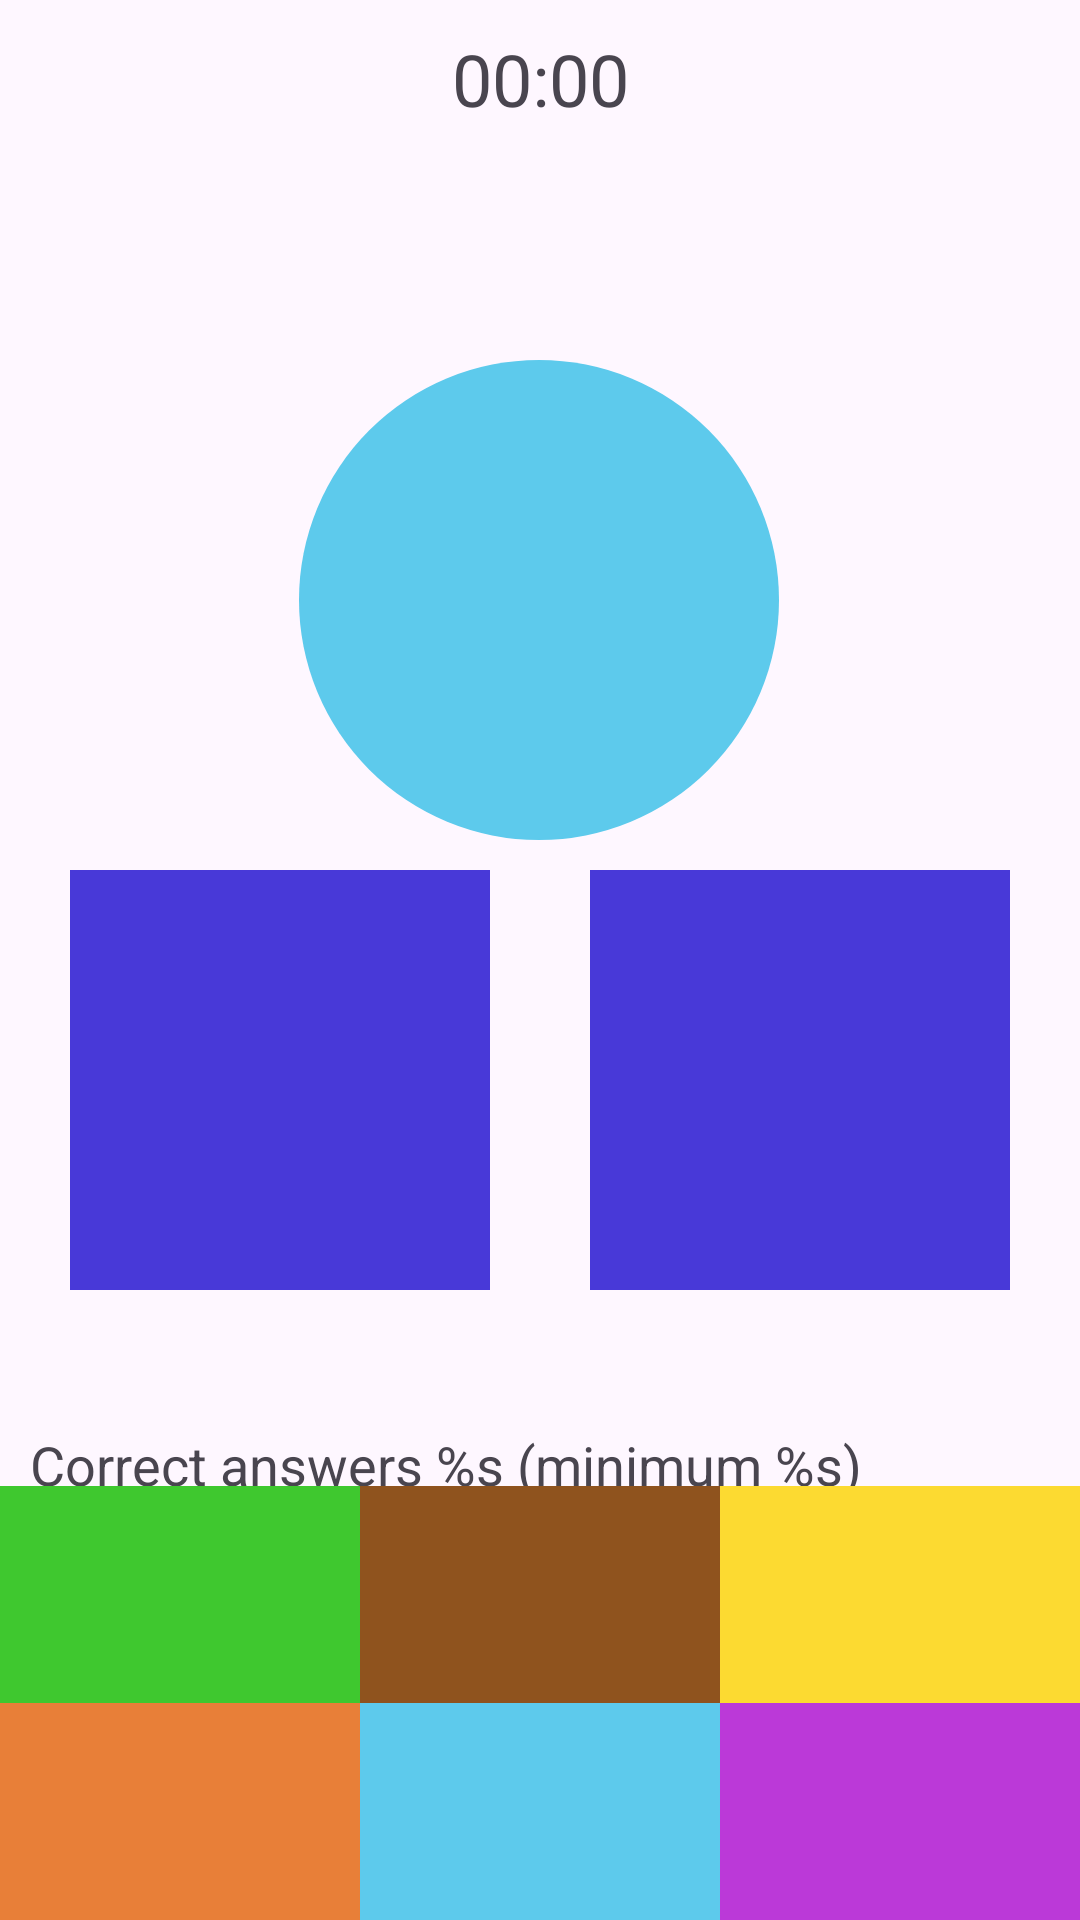

Layout XML and referenced resources for this Android screen:
<!-- AndroidManifest.xml: application theme Theme.MathGame -->
<!-- res/layout/fragment_game.xml -->
<?xml version="1.0" encoding="utf-8"?>
<androidx.constraintlayout.widget.ConstraintLayout xmlns:android="http://schemas.android.com/apk/res/android"
    xmlns:app="http://schemas.android.com/apk/res-auto"
    xmlns:tools="http://schemas.android.com/tools"
    android:layout_width="match_parent"
    android:layout_height="match_parent"
    tools:context=".presentation.GameFragment">

    <TextView
        android:id="@+id/tvTimer"
        android:layout_width="match_parent"
        android:layout_height="wrap_content"
        android:layout_margin="10dp"
        android:gravity="center"
        android:text="@string/time_00"
        android:textSize="24sp"
        app:layout_constraintEnd_toEndOf="parent"
        app:layout_constraintStart_toStartOf="parent"
        app:layout_constraintTop_toTopOf="parent" />

    <TextView
        android:id="@+id/tvResult"
        android:layout_width="160dp"
        android:layout_height="160dp"
        android:layout_marginTop="120dp"
        android:background="@drawable/circle_bg"
        android:gravity="center"
        android:textColor="@color/white"
        android:textSize="36sp"
        android:textStyle="bold"
        app:layout_constraintBottom_toTopOf="@id/tvVisibleNumber"
        app:layout_constraintEnd_toEndOf="parent"
        app:layout_constraintHorizontal_bias="0.498"
        app:layout_constraintStart_toStartOf="parent"
        app:layout_constraintTop_toTopOf="parent"
        app:layout_constraintVertical_bias="0.205"
        tools:text="10000" />

    <TextView
        android:id="@+id/tvVisibleNumber"
        style="@style/QuestionTextStyle"
        android:layout_width="140dp"
        android:layout_height="140dp"
        android:layout_marginBottom="308dp"
        android:background="@color/blue"
        app:layout_constraintDimensionRatio="1:1"
        app:layout_constraintEnd_toStartOf="@+id/tvQuestion"
        app:layout_constraintStart_toStartOf="parent"
        app:layout_constraintTop_toBottomOf="@+id/tvResult"
        tools:text="10000" />

    <TextView
        android:id="@+id/tvQuestion"
        style="@style/QuestionTextStyle"
        android:layout_width="140dp"
        android:layout_height="140dp"
        android:background="@color/blue"
        app:layout_constraintBottom_toBottomOf="@id/tvVisibleNumber"
        app:layout_constraintDimensionRatio="1:1"
        app:layout_constraintEnd_toEndOf="parent"
        app:layout_constraintStart_toEndOf="@+id/tvVisibleNumber"
        app:layout_constraintTop_toTopOf="@+id/tvVisibleNumber"
        tools:text="\?" />

    <TextView
        android:id="@+id/tvAnswerProgress"
        android:layout_width="match_parent"
        android:layout_height="wrap_content"
        android:layout_marginStart="10dp"
        android:layout_marginTop="30sp"
        android:layout_marginEnd="10dp"
        android:text="@string/correct_answers_s_minimum_s"
        android:textSize="18sp"
        app:layout_constraintBottom_toBottomOf="@+id/progressBar"
        app:layout_constraintEnd_toEndOf="parent"
        app:layout_constraintStart_toStartOf="parent"
        app:layout_constraintTop_toBottomOf="@id/tvVisibleNumber" />

    <ProgressBar
        android:id="@+id/progressBar"
        style="?android:progressBarStyleHorizontal"
        android:layout_width="match_parent"
        android:layout_height="wrap_content"
        android:max="100"
        android:secondaryProgressTint="@color/black"

        app:layout_constraintEnd_toEndOf="parent"
        app:layout_constraintHorizontal_bias="0.961"
        app:layout_constraintStart_toStartOf="parent"
        app:layout_constraintTop_toBottomOf="@+id/tvAnswerProgress"
        tools:layout_editor_absoluteY="90dp" />

    <TextView
        android:id="@+id/tvAnsw1"
        style="@style/AnswerTextStyle"
        android:layout_width="0sp"
        android:layout_height="wrap_content"
        app:layout_constraintStart_toStartOf="parent"
        app:layout_constraintEnd_toStartOf="@id/tvAnsw2"
        app:layout_constraintBottom_toTopOf="@id/tvAnsw4"
        android:background="@color/green"
        tools:text="1" />

    <TextView
        android:id="@+id/tvAnsw2"
        style="@style/AnswerTextStyle"
        android:layout_width="0sp"
        android:layout_height="wrap_content"
        android:background="@color/brown"
        app:layout_constraintStart_toEndOf="@id/tvAnsw1"
        app:layout_constraintEnd_toStartOf="@id/tvAnsw3"
        app:layout_constraintBottom_toTopOf="@id/tvAnsw5"
        tools:text="2" />

    <TextView
        android:id="@+id/tvAnsw3"
        style="@style/AnswerTextStyle"
        android:layout_width="0sp"
        android:layout_height="wrap_content"
        android:background="@color/yellow"
        app:layout_constraintEnd_toEndOf="parent"
        app:layout_constraintBottom_toTopOf="@id/tvAnsw6"
        app:layout_constraintStart_toEndOf="@id/tvAnsw2"
        tools:text="3" />

    <TextView
        android:id="@+id/tvAnsw4"
        style="@style/AnswerTextStyle"
        android:layout_width="0sp"
        android:layout_height="wrap_content"
        android:background="@color/orange"
        app:layout_constraintBottom_toBottomOf="parent"
        app:layout_constraintEnd_toStartOf="@+id/tvAnsw5"
        app:layout_constraintStart_toStartOf="parent"
        tools:text="4" />

    <TextView
        android:id="@+id/tvAnsw5"
        style="@style/AnswerTextStyle"
        android:layout_width="0sp"
        android:layout_height="wrap_content"
        android:background="@color/light_blue"
        app:layout_constraintBottom_toBottomOf="parent"
        app:layout_constraintEnd_toStartOf="@id/tvAnsw6"
        app:layout_constraintStart_toEndOf="@id/tvAnsw4"
        tools:text="5" />

    <TextView
        android:id="@+id/tvAnsw6"
        style="@style/AnswerTextStyle"
        android:layout_width="0sp"
        android:layout_height="wrap_content"
        android:background="@color/pink"
        app:layout_constraintBottom_toBottomOf="parent"
        app:layout_constraintEnd_toEndOf="parent"
        app:layout_constraintStart_toEndOf="@+id/tvAnsw5"
        tools:text="6" />


</androidx.constraintlayout.widget.ConstraintLayout>
<!-- resources referenced by this layout -->
<resources>
  <color name="black">#FF000000</color>
  <color name="blue">#4839D8</color>
  <color name="brown">#8F531E</color>
  <color name="green">#3FC82F</color>
  <color name="light_blue">#5DCAEC</color>
  <color name="orange">#E87F38</color>
  <color name="pink">#BB39D8</color>
  <color name="white">#FFFFFFFF</color>
  <color name="yellow">#FCDA31</color>
  <!-- drawable circle_bg (drawable) -->
  <?xml version="1.0" encoding="utf-8"?>
  
  <shape xmlns:android="http://schemas.android.com/apk/res/android"
      android:shape="oval">
      <solid android:color="@color/light_blue"></solid>
  </shape>
  <string name="correct_answers_s_minimum_s">Correct answers %s (minimum %s)</string>
  <string name="time_00">00:00</string>
  <style name="AnswerTextStyle">
          <item name="android:padding">16dp</item>
          <item name="android:gravity">center</item>
          <item name="android:textSize">30dp</item>
          <item name="android:textColor">@color/white</item>
      </style>
  <style name="QuestionTextStyle">
          <item name="android:layout_margin">10dp</item>
          <item name="android:gravity">center</item>
          <item name="android:textSize">36sp</item>
          <item name="android:textStyle">bold</item>
          <item name="android:textColor">@color/white</item>
      </style>
  <style name="Theme.MathGame" parent="Base.Theme.MathGame" />
  <style name="Base.Theme.MathGame" parent="Theme.Material3.DayNight.NoActionBar">
          
          
      </style>
</resources>
